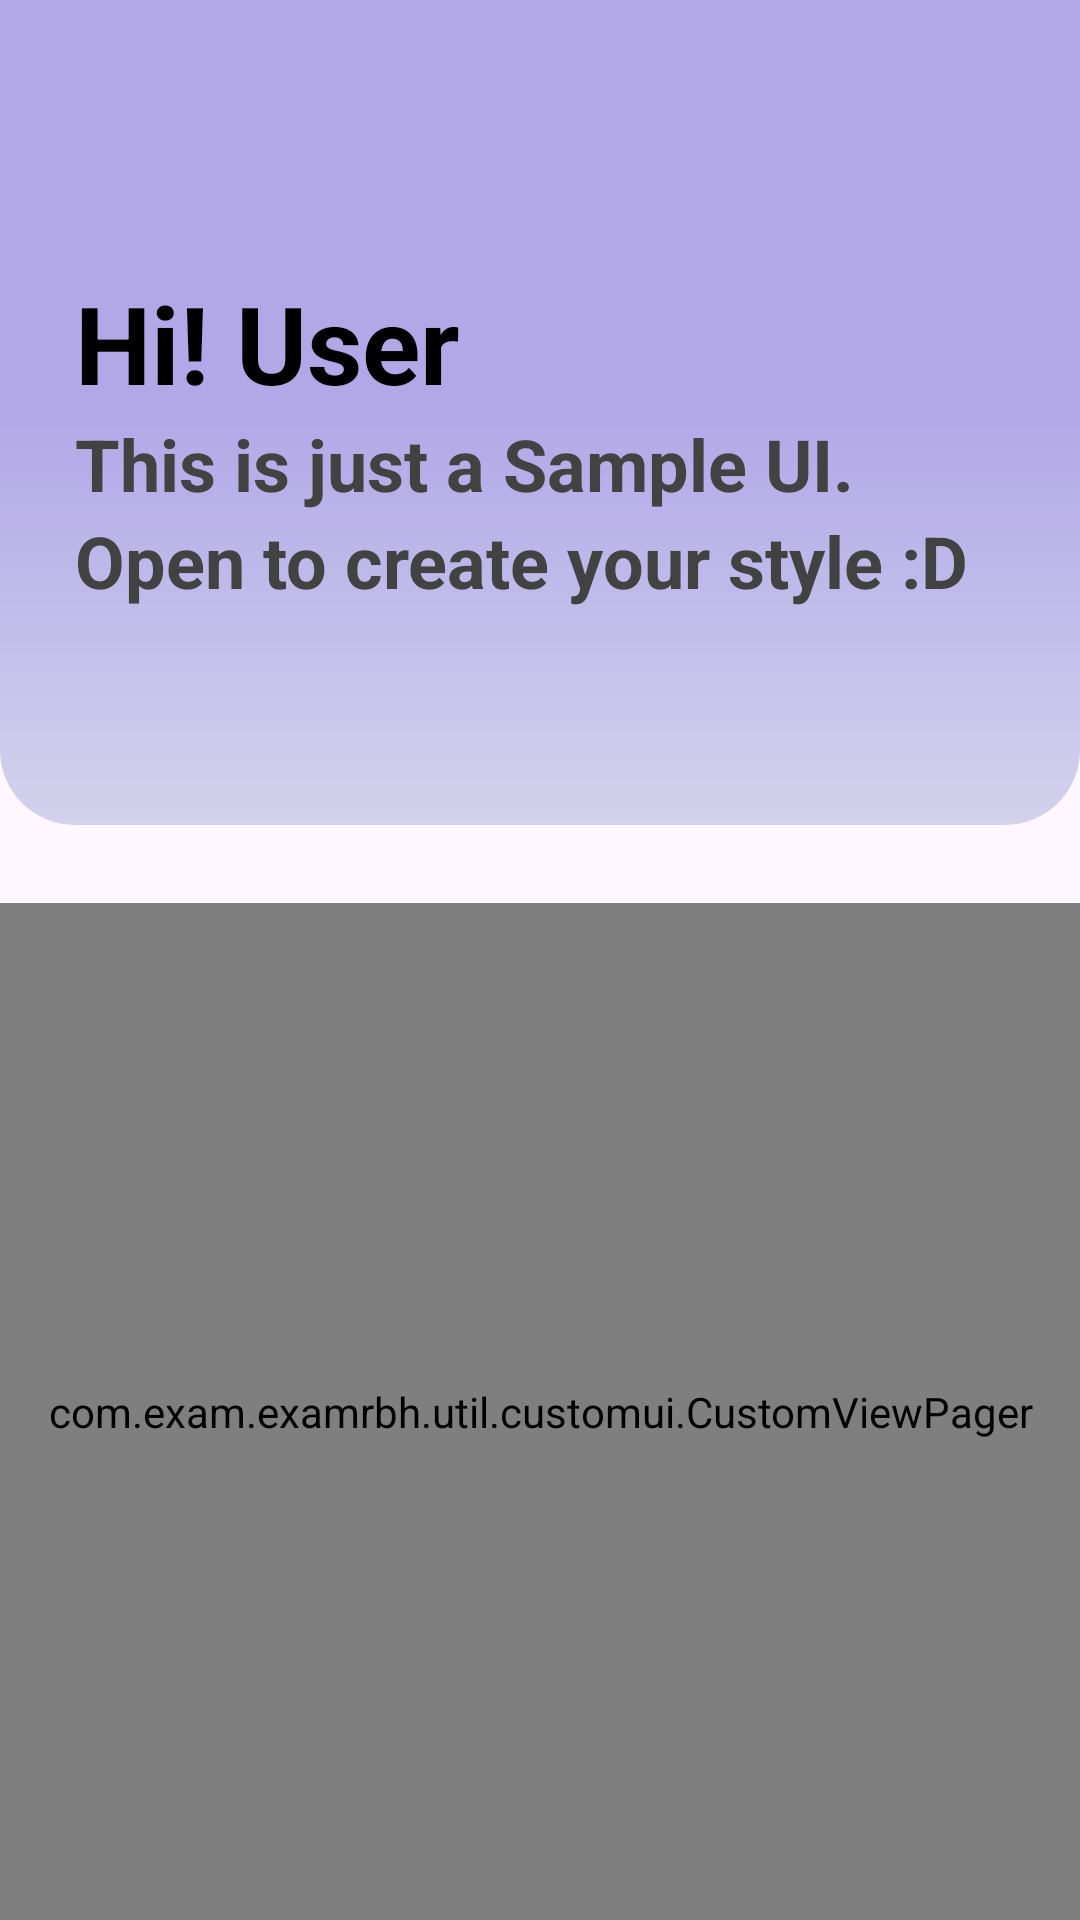

This screen was rendered from an Android layout file. Write that file and the resources it references.
<!-- AndroidManifest.xml: application theme Base.Theme.Exammrbh -->
<!-- res/layout/activity_home.xml -->
<?xml version="1.0" encoding="utf-8"?>
<layout xmlns:android="http://schemas.android.com/apk/res/android"
    xmlns:app="http://schemas.android.com/apk/res-auto">

    <data>

    </data>

    <androidx.constraintlayout.widget.ConstraintLayout
        android:id="@+id/rootTopHome"
        android:layout_width="match_parent"
        android:layout_height="match_parent">

        <View
            android:id="@+id/viewHome"
            android:layout_width="match_parent"
            android:layout_height="275dp"
            android:background="@drawable/item_bottom_corner"
            app:layout_constraintEnd_toEndOf="parent"
            app:layout_constraintStart_toStartOf="parent"
            app:layout_constraintTop_toTopOf="parent" />

        <ImageView
            android:id="@+id/profileIcon"
            android:layout_width="50dp"
            android:layout_height="50dp"
            android:layout_marginTop="25dp"
            android:layout_marginEnd="25dp"
            android:src="@drawable/man_4140048"
            app:layout_constraintEnd_toEndOf="parent"
            app:layout_constraintTop_toTopOf="parent" />

        <TextView
            android:id="@+id/firstHomeTxt"
            style="@style/TextViewStyleCustom"
            android:layout_width="wrap_content"
            android:layout_height="wrap_content"
            android:layout_marginStart="25dp"
            android:layout_marginTop="15dp"
            android:text="@string/hello_user"
            android:textSize="36sp"
            app:layout_constraintStart_toStartOf="parent"
            app:layout_constraintTop_toBottomOf="@+id/profileIcon" />

        <TextView
            android:id="@+id/secondHomeTxt"
            style="@style/TextViewStyleCustom"
            android:layout_width="wrap_content"
            android:layout_height="wrap_content"
            android:text="@string/header_login"
            android:textColor="@color/color_gray_text"
            app:layout_constraintStart_toStartOf="@+id/firstHomeTxt"
            app:layout_constraintTop_toBottomOf="@+id/firstHomeTxt" />

        <TextView
            android:id="@+id/thirdHomeTxt"
            style="@style/TextViewStyleCustom"
            android:layout_width="wrap_content"
            android:layout_height="wrap_content"
            android:text="@string/subHeader_login"
            android:textColor="@color/color_gray_text"
            app:layout_constraintStart_toStartOf="@+id/secondHomeTxt"
            app:layout_constraintTop_toBottomOf="@+id/secondHomeTxt" />

        <com.exam.examrbh.util.customui.CustomViewPager
            android:id="@+id/viewPager_homeFragment"
            android:layout_width="match_parent"
            android:layout_height="0dp"
            app:layout_constraintBottom_toBottomOf="parent"
            app:layout_constraintEnd_toEndOf="parent"
            app:layout_constraintStart_toStartOf="parent"
            app:layout_constraintTop_toBottomOf="@id/tabLayout_homeFragment" />


        <com.google.android.material.tabs.TabLayout
            android:id="@+id/tabLayout_homeFragment"
            android:layout_width="350dp"
            android:layout_height="wrap_content"
            android:layout_marginTop="50dp"
            android:background="@android:color/transparent"
            app:layout_constraintEnd_toEndOf="parent"
            app:layout_constraintStart_toStartOf="parent"
            app:layout_constraintTop_toBottomOf="@+id/thirdHomeTxt"
            app:layout_constraintVertical_bias="0"
            app:tabBackground="@drawable/capsule_shape"
            app:tabGravity="start"
            app:tabIndicatorColor="@android:color/transparent"
            app:tabMinWidth="100dp"
            app:tabMode="fixed"
            app:tabPaddingEnd="20dp"
            app:tabPaddingStart="20dp"
            app:tabRippleColor="@null"
            app:tabSelectedTextColor="@color/white"
            app:tabTextColor="@color/color_gray_text" />

    </androidx.constraintlayout.widget.ConstraintLayout>

</layout>
<!-- resources referenced by this layout -->
<resources>
  <color name="color_gray_text">#424242</color>
  <color name="white">#FFFFFFFF</color>
  <!-- drawable capsule_shape (drawable) -->
  <?xml version="1.0" encoding="utf-8"?>
  <selector xmlns:android="http://schemas.android.com/apk/res/android">
  
      <item android:state_selected="true" >
          <shape
              android:shape="rectangle">
              <corners
                  android:bottomLeftRadius="30dp"
                  android:bottomRightRadius="30dp"
                  android:topLeftRadius="30dp"
                  android:topRightRadius="30dp" />
              <stroke android:width="10dp" android:color="@android:color/transparent" />
              <solid android:color="#7D78E6" />
          </shape>
  
      </item>
  
      <item android:state_selected="false" >
  
          <shape
              android:shape="rectangle">
              <corners
                  android:bottomLeftRadius="30dp"
                  android:bottomRightRadius="30dp"
                  android:topLeftRadius="30dp"
                  android:topRightRadius="30dp" />
              <stroke android:width="10dp" android:color="@android:color/transparent" />
              <solid android:color="@color/color_gray" />
          </shape>
  
      </item>
  
  </selector>
  <!-- drawable item_bottom_corner (drawable) -->
  <?xml version="1.0" encoding="utf-8"?>
  <shape xmlns:android="http://schemas.android.com/apk/res/android"
      android:shape="rectangle">
  
      <gradient
          android:angle="4"
          android:startColor="#B2A8E8"
          android:centerColor="#B2A8E8"
          android:endColor="#D3D2EC"
          android:type="linear"/>
  
      <corners android:bottomLeftRadius="25dp"
          android:bottomRightRadius="25dp" />
  
  </shape>
  <string name="header_login">This is just a Sample UI.</string>
  <string name="hello_user">Hi! User</string>
  <string name="subHeader_login">Open to create your style :D</string>
  <style name="TextViewStyleCustom" parent="TextAppearance.AppCompat">
          <item name="android:textColor">@color/black</item>
          <item name="android:textStyle">bold</item>
          <item name="android:textSize">24sp</item>
      </style>
  <style name="Base.Theme.Exammrbh" parent="Theme.Material3.DayNight.NoActionBar">
          
          
          <item name="android:windowFullscreen">true</item>
          <item name="android:windowIsTranslucent">true</item>
      </style>
  <color name="color_gray">#CFD1D3</color>
  <color name="black">#FF000000</color>
</resources>
